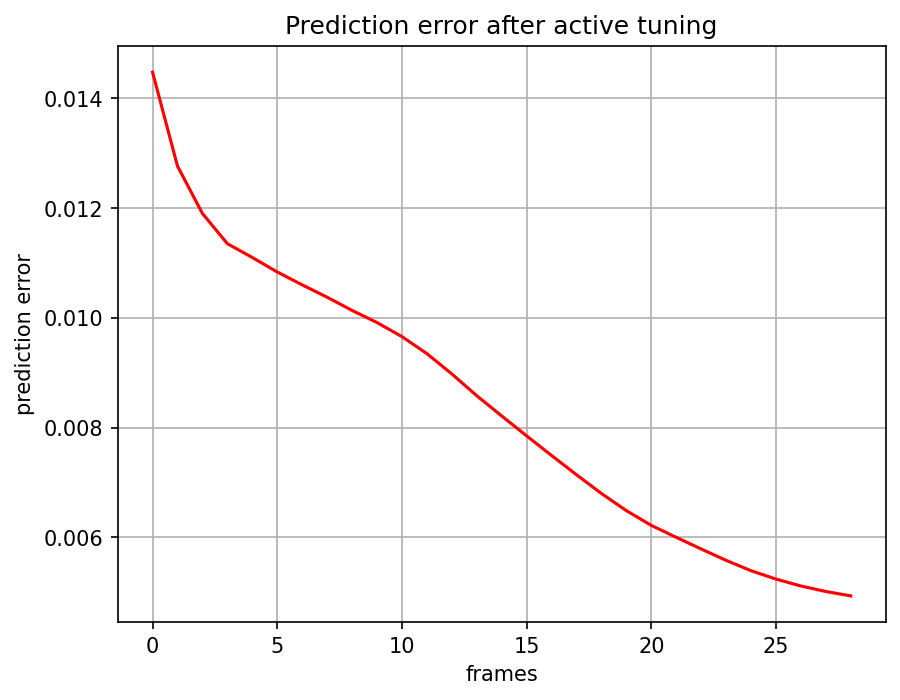

The file beside this chart, header and first rows:
, 0
0, 0.01448
1, 0.01277
2, 0.0119
3, 0.01135
4, 0.0111
5, 0.01084
6, 0.0106
7, 0.01038
8, 0.01013
9, 0.009914
10, 0.009658
11, 0.009348
12, 0.008977
13, 0.00858
14, 0.008212
15, 0.007849
16, 0.007491
17, 0.00714
18, 0.006799
19, 0.006486
20, 0.006217
21, 0.005999
22, 0.005787
23, 0.00558
24, 0.005391
25, 0.005238
26, 0.005112
27, 0.005012
28, 0.004931
